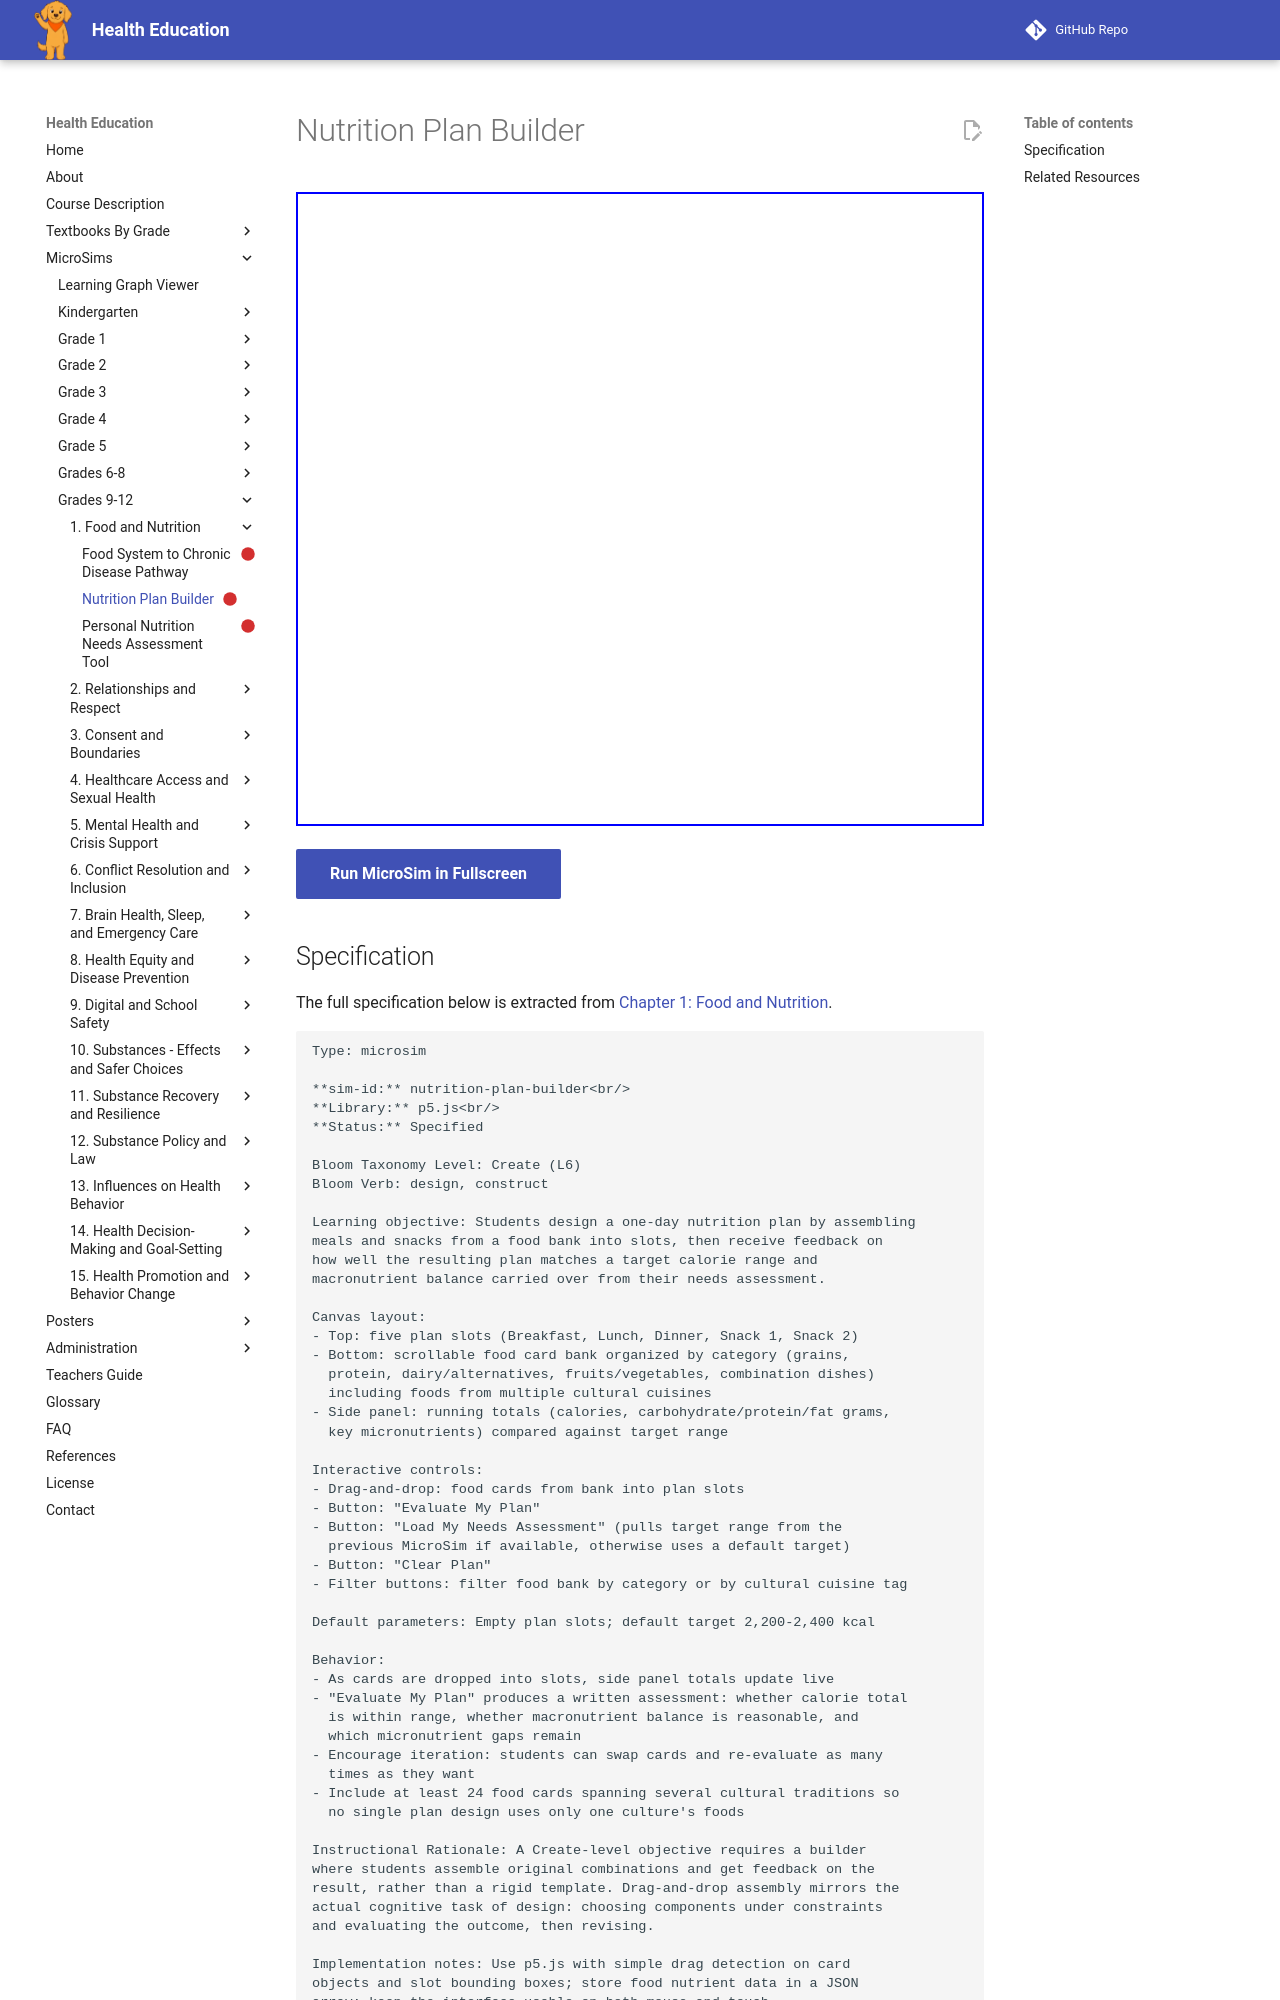

repository: dmccreary/health-education · page: sims/nutrition-plan-builder/index.html · generator: mkdocs

---
title: Nutrition Plan Builder
description: Students design a one-day nutrition plan by assembling
status: scaffold
library: p5.js
bloom_level: Create (L6)
---

# Nutrition Plan Builder



<iframe src="main.html" width="100%" height="634px"></iframe>

[Run MicroSim in Fullscreen](main.html){ .md-button .md-button--primary }
